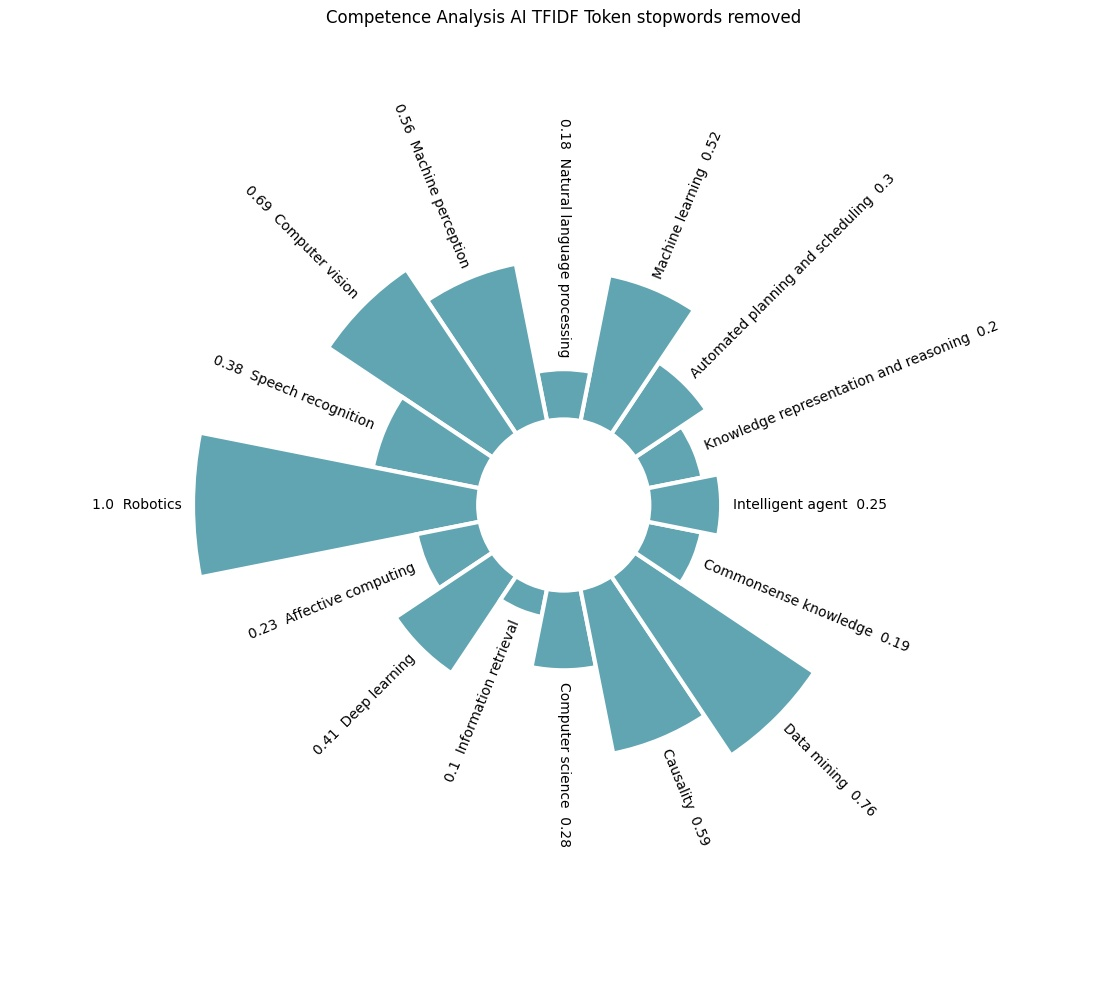

Values plotted in this chart, from the file beside it:
, Competence_Name, Competence_ID, Value
0, Knowledge representation and reasoning, CAI_01, 0.20
1, Automated planning and scheduling, CAI_02, 0.30
2, Machine learning, CAI_03, 0.52
3, Natural language processing, CAI_04, 0.18
4, Machine perception, CAI_05, 0.56
5, Computer vision, CAI_06, 0.69
6, Speech recognition, CAI_07, 0.38
7, Robotics, CAI_08, 1.00
8, Affective computing, CAI_09, 0.23
9, Deep learning, CAI_10, 0.41
10, Information retrieval, CAI_11, 0.10
11, Computer science, CAI_12, 0.28
12, Causality, CAI_13, 0.59
13, Data mining, CAI_14, 0.76
14, Commonsense knowledge, CAI_15, 0.19
15, Intelligent agent, CAI_16, 0.25
